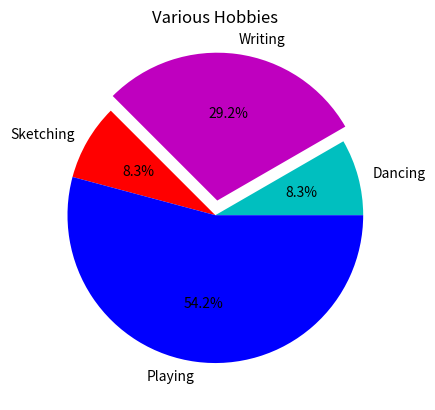

The matplotlib source for this figure:
import matplotlib.pyplot as plt
x=[2,7,2,13]
h=['Dancing','Writing','Sketching','Playing']
c=['c','m','r','b']
plt.pie(x,labels=h,colors=c,explode=(0,0.1,0,0),autopct="%1.1f%%")
plt.title('Various Hobbies')
plt.show()
